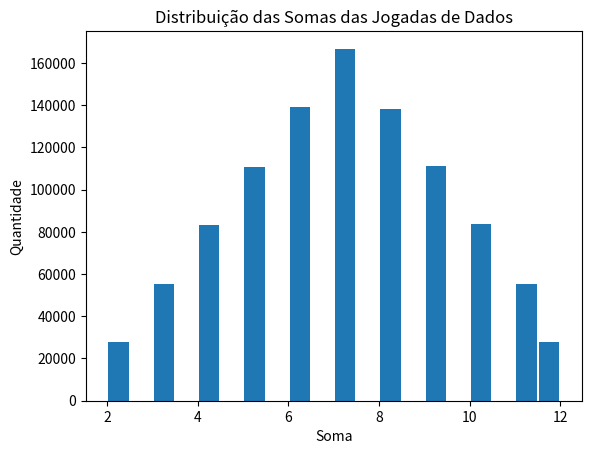

Reproduce this figure in Python.
'''Distribuição binomial de um jogo de dados'''

import numpy as np 
from matplotlib import pyplot as plt
from random import randint

jogadas = [randint(1, 6) + randint(1, 6) for _ in range (1000000)]

plt.hist(jogadas, range=(2, 12), bins=20, rwidth=0.9)
plt.title("Distribuição das Somas das Jogadas de Dados")
plt.xlabel("Soma")
plt.ylabel("Quantidade")

plt.show()